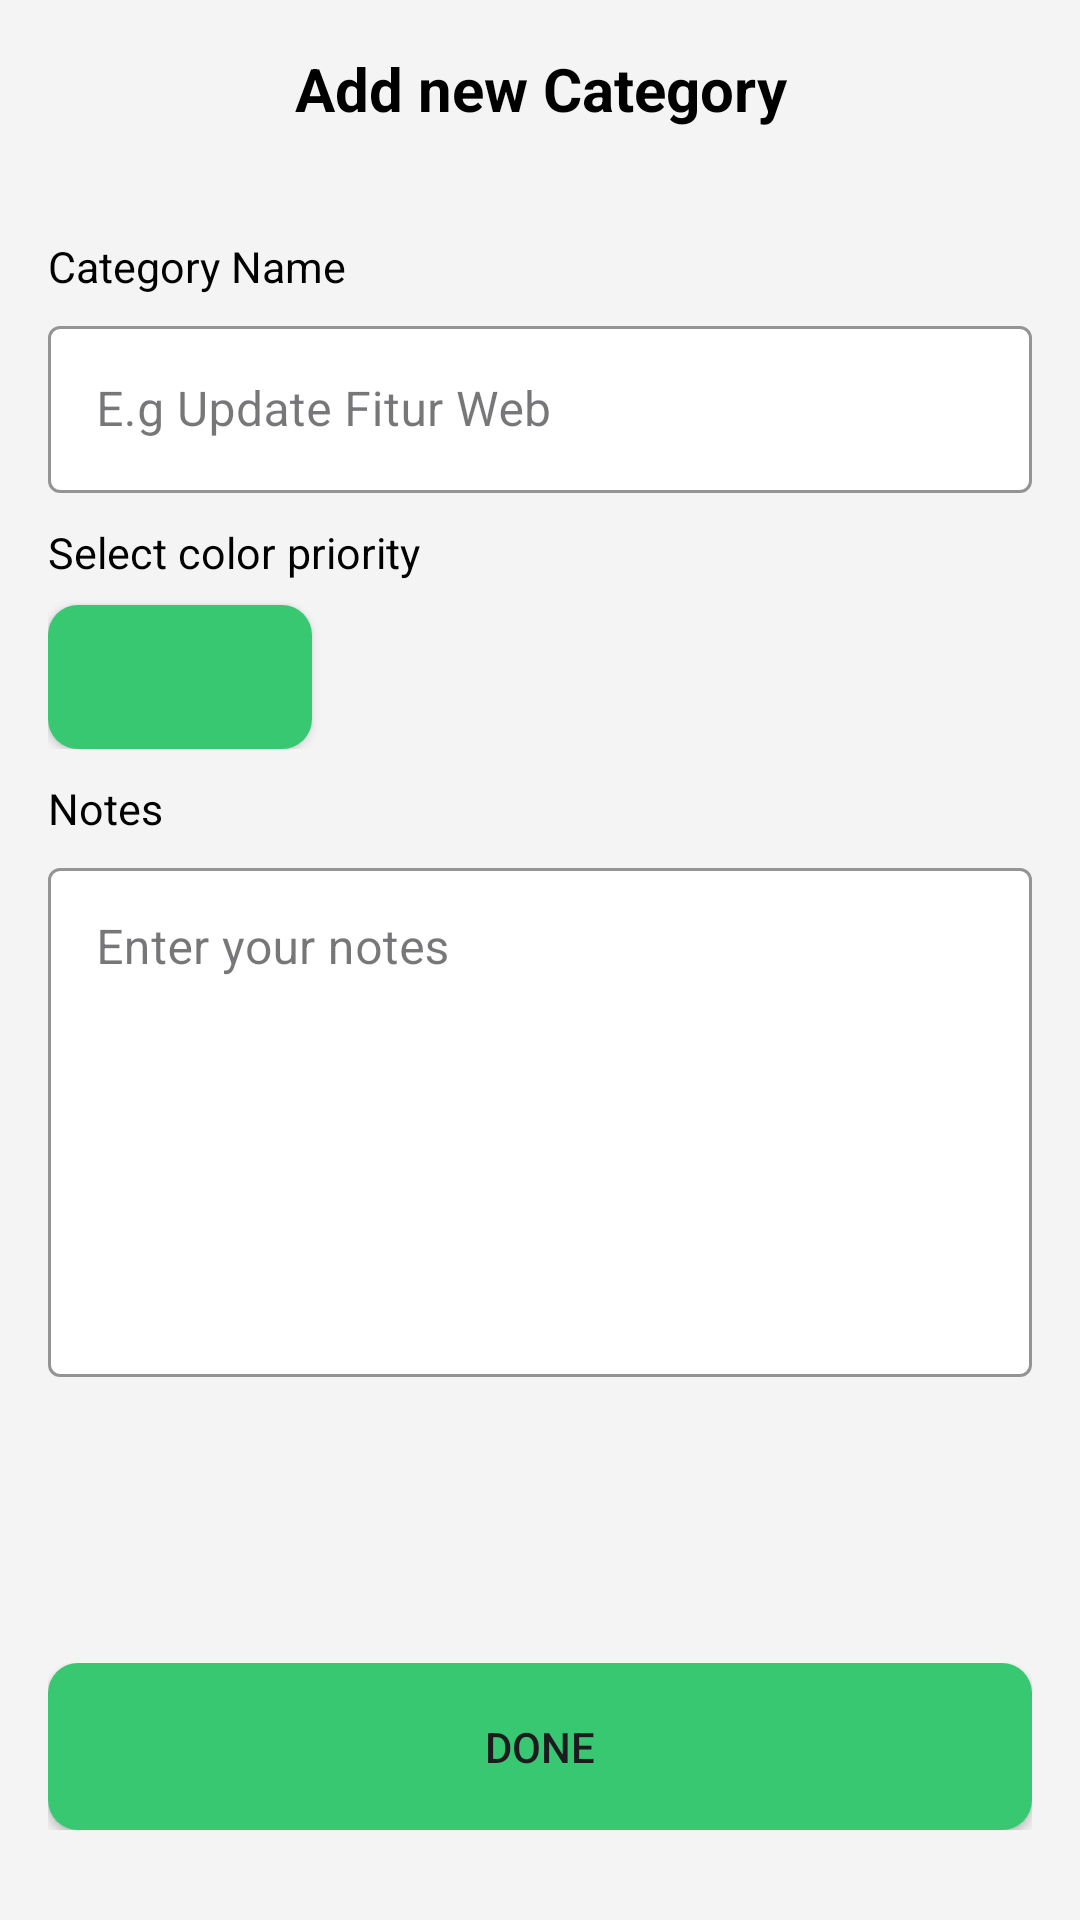

Android layout source for this screen:
<!-- AndroidManifest.xml: application theme Theme.MacroProject -->
<!-- res/layout/activity_todo_cretae_category.xml -->
<?xml version="1.0" encoding="utf-8"?>
<androidx.constraintlayout.widget.ConstraintLayout xmlns:android="http://schemas.android.com/apk/res/android"
    xmlns:app="http://schemas.android.com/apk/res-auto"
    xmlns:tools="http://schemas.android.com/tools"
    android:layout_width="match_parent"
    android:layout_height="match_parent"
    android:background="@color/appbag"
    tools:context=".task.TodoCretaeCategory">

    <LinearLayout
        android:layout_width="match_parent"
        android:layout_height="match_parent"
        android:orientation="vertical"
        android:padding="16dp"
        app:layout_constraintTop_toTopOf="parent">

        <TextView
            android:layout_width="match_parent"
            android:layout_height="wrap_content"
            android:layout_marginBottom="16dp"
            android:gravity="center"
            android:text="Add new Category"
            android:textColor="@color/black"
            android:textSize="20sp"
            android:textStyle="bold" />

        <LinearLayout
            android:layout_width="match_parent"
            android:layout_height="wrap_content"
            android:layout_marginTop="20dp"
            android:orientation="vertical">

            <TextView
                android:layout_width="match_parent"
                android:layout_height="wrap_content"
                android:textColor="@color/black"
                android:textSize="7pt"
                android:text="Category Name" />

            <com.google.android.material.textfield.TextInputLayout
                style="@style/Widget.MaterialComponents.TextInputLayout.OutlinedBox"
                android:layout_width="match_parent"
                android:layout_height="wrap_content"
                android:layout_marginTop="5sp"
                android:hint="E.g Update Fitur Web "
                app:boxBackgroundColor="@color/white"
                app:boxStrokeColor="#407BFE">

                <com.google.android.material.textfield.TextInputEditText
                    android:id="@+id/etNama"
                    android:layout_width="match_parent"
                    android:layout_height="wrap_content"
                    android:inputType="text" />

            </com.google.android.material.textfield.TextInputLayout>

        </LinearLayout>

        <LinearLayout
            android:layout_width="match_parent"
            android:layout_height="wrap_content"
            android:layout_marginTop="10dp"
            android:orientation="vertical">

            <TextView
                android:layout_width="match_parent"
                android:layout_height="wrap_content"
                android:textColor="@color/black"
                android:textSize="7pt"
                android:text="Select color priority" />

            <Button
                android:id="@+id/btnShowColorPicker"
                android:layout_width="wrap_content"
                android:background="@drawable/rounded_but"
                app:backgroundTint="@null"
                android:layout_height="wrap_content"
                android:layout_marginTop="8dp"
                app:layout_constraintEnd_toEndOf="parent"
                app:layout_constraintStart_toStartOf="parent"
                app:layout_constraintTop_toBottomOf="@+id/txtColor" />

        </LinearLayout>

        <LinearLayout
            android:layout_width="match_parent"
            android:layout_height="wrap_content"
            android:layout_marginTop="10dp"
            android:orientation="vertical">

            <TextView
                android:layout_width="match_parent"
                android:layout_height="wrap_content"
                android:textColor="@color/black"
                android:textSize="7pt"
                android:text="Notes" />

            <com.google.android.material.textfield.TextInputLayout
                style="@style/Widget.MaterialComponents.TextInputLayout.OutlinedBox"
                android:layout_width="match_parent"
                android:layout_height="wrap_content"
                android:layout_marginTop="5sp"
                android:hint="Enter your notes"
                app:boxBackgroundColor="@color/white"
                app:boxStrokeColor="#407BFE">

                <EditText
                    android:id="@+id/et"
                    android:layout_width="match_parent"
                    android:layout_height="wrap_content"
                    android:inputType="textMultiLine"
                    android:minLines="7"
                    android:gravity="top|left"
                    android:scrollbars="vertical"
                    android:scrollbarStyle="insideInset"
                />

            </com.google.android.material.textfield.TextInputLayout>

        </LinearLayout>

    </LinearLayout>

    <LinearLayout
        android:layout_width="match_parent"
        android:layout_height="wrap_content"
        android:layout_marginBottom="30dp"
        android:paddingLeft="16dp"
        android:paddingRight="16dp"
        app:layout_constraintBottom_toBottomOf="parent"
        tools:ignore="MissingConstraints">

        <Button
            android:id="@+id/done"
            android:layout_width="match_parent"
            android:layout_height="wrap_content"
            android:background="@drawable/rounded_but"
            app:backgroundTint="@null"
            android:height="27pt"
            android:text="Done" />
    </LinearLayout>

</androidx.constraintlayout.widget.ConstraintLayout>
<!-- resources referenced by this layout -->
<resources>
  <color name="appbag">#F4F4F4</color>
  <color name="black">#FF000000</color>
  <color name="white">#FFFFFFFF</color>
  <!-- drawable rounded_but (drawable) -->
  <?xml version="1.0" encoding="utf-8"?>
  <layer-list xmlns:android="http://schemas.android.com/apk/res/android">
      
      <item>
          <shape android:shape="rectangle">
              <solid android:color="@color/hijau" />
              <corners android:radius="10dp" />
          </shape>
      </item>
  </layer-list>
  <style name="Theme.MacroProject" parent="Base.Theme.MacroProject" />
  <color name="hijau">#37C871</color>
  <style name="Base.Theme.MacroProject" parent="Theme.Material3.DayNight.NoActionBar">
          
          
      </style>
</resources>
